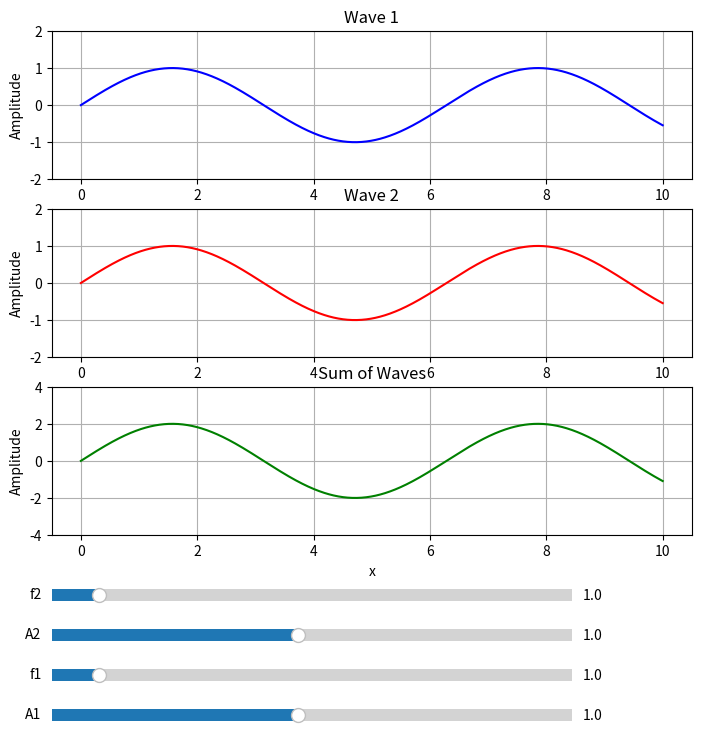

This chart was generated by the following Python code:
import numpy as np
import matplotlib.pyplot as plt
from matplotlib.widgets import Slider

fig, (ax1, ax2, ax3) = plt.subplots(3, 1, figsize=(8, 8))

x = np.linspace(0, 10, 1000)

A1_init, f1_init = 1, 1
A2_init, f2_init = 1, 1

def wave1(x, A1, f1):
    return A1 * np.sin(f1 * x)

def wave2(x, A2, f2):
    return A2 * np.sin(f2 * x)

y1 = wave1(x, A1_init, f1_init)
y2 = wave2(x, A2_init, f2_init)
y_sum = y1 + y2

line1, = ax1.plot(x, y1, label='Wave 1', color='b')
ax1.set_title('Wave 1')
ax1.set_ylim(-2, 2)
ax1.set_xlabel('x')
ax1.set_ylabel('Amplitude')
ax1.grid(True)

line2, = ax2.plot(x, y2, label='Wave 2', color='r')
ax2.set_title('Wave 2')
ax2.set_ylim(-2, 2)
ax2.set_xlabel('x')
ax2.set_ylabel('Amplitude')
ax2.grid(True)

line_sum, = ax3.plot(x, y_sum, label='Sum of Waves', color='g')
ax3.set_title('Sum of Waves')
ax3.set_ylim(-4, 4)
ax3.set_xlabel('x')
ax3.set_ylabel('Amplitude')
ax3.grid(True)

axcolor = 'lightgoldenrodyellow'
ax_A1 = plt.axes([0.1, 0.01, 0.65, 0.03], facecolor=axcolor)
ax_f1 = plt.axes([0.1, 0.06, 0.65, 0.03], facecolor=axcolor)
ax_A2 = plt.axes([0.1, 0.11, 0.65, 0.03], facecolor=axcolor)
ax_f2 = plt.axes([0.1, 0.16, 0.65, 0.03], facecolor=axcolor)

s_A1 = Slider(ax_A1, 'A1', 0.1, 2.0, valinit=A1_init)
s_f1 = Slider(ax_f1, 'f1', 0.1, 10.0, valinit=f1_init)
s_A2 = Slider(ax_A2, 'A2', 0.1, 2.0, valinit=A2_init)
s_f2 = Slider(ax_f2, 'f2', 0.1, 10.0, valinit=f2_init)

def update(val):
    A1 = s_A1.val
    f1 = s_f1.val
    A2 = s_A2.val
    f2 = s_f2.val

    y1 = wave1(x, A1, f1)
    y2 = wave2(x, A2, f2)
    y_sum = y1 + y2

    line1.set_ydata(y1)
    line2.set_ydata(y2)
    line_sum.set_ydata(y_sum)

    fig.canvas.draw_idle()

s_A1.on_changed(update)
s_f1.on_changed(update)
s_A2.on_changed(update)
s_f2.on_changed(update)

plt.subplots_adjust(left=0.1, bottom=0.25)
plt.show()
